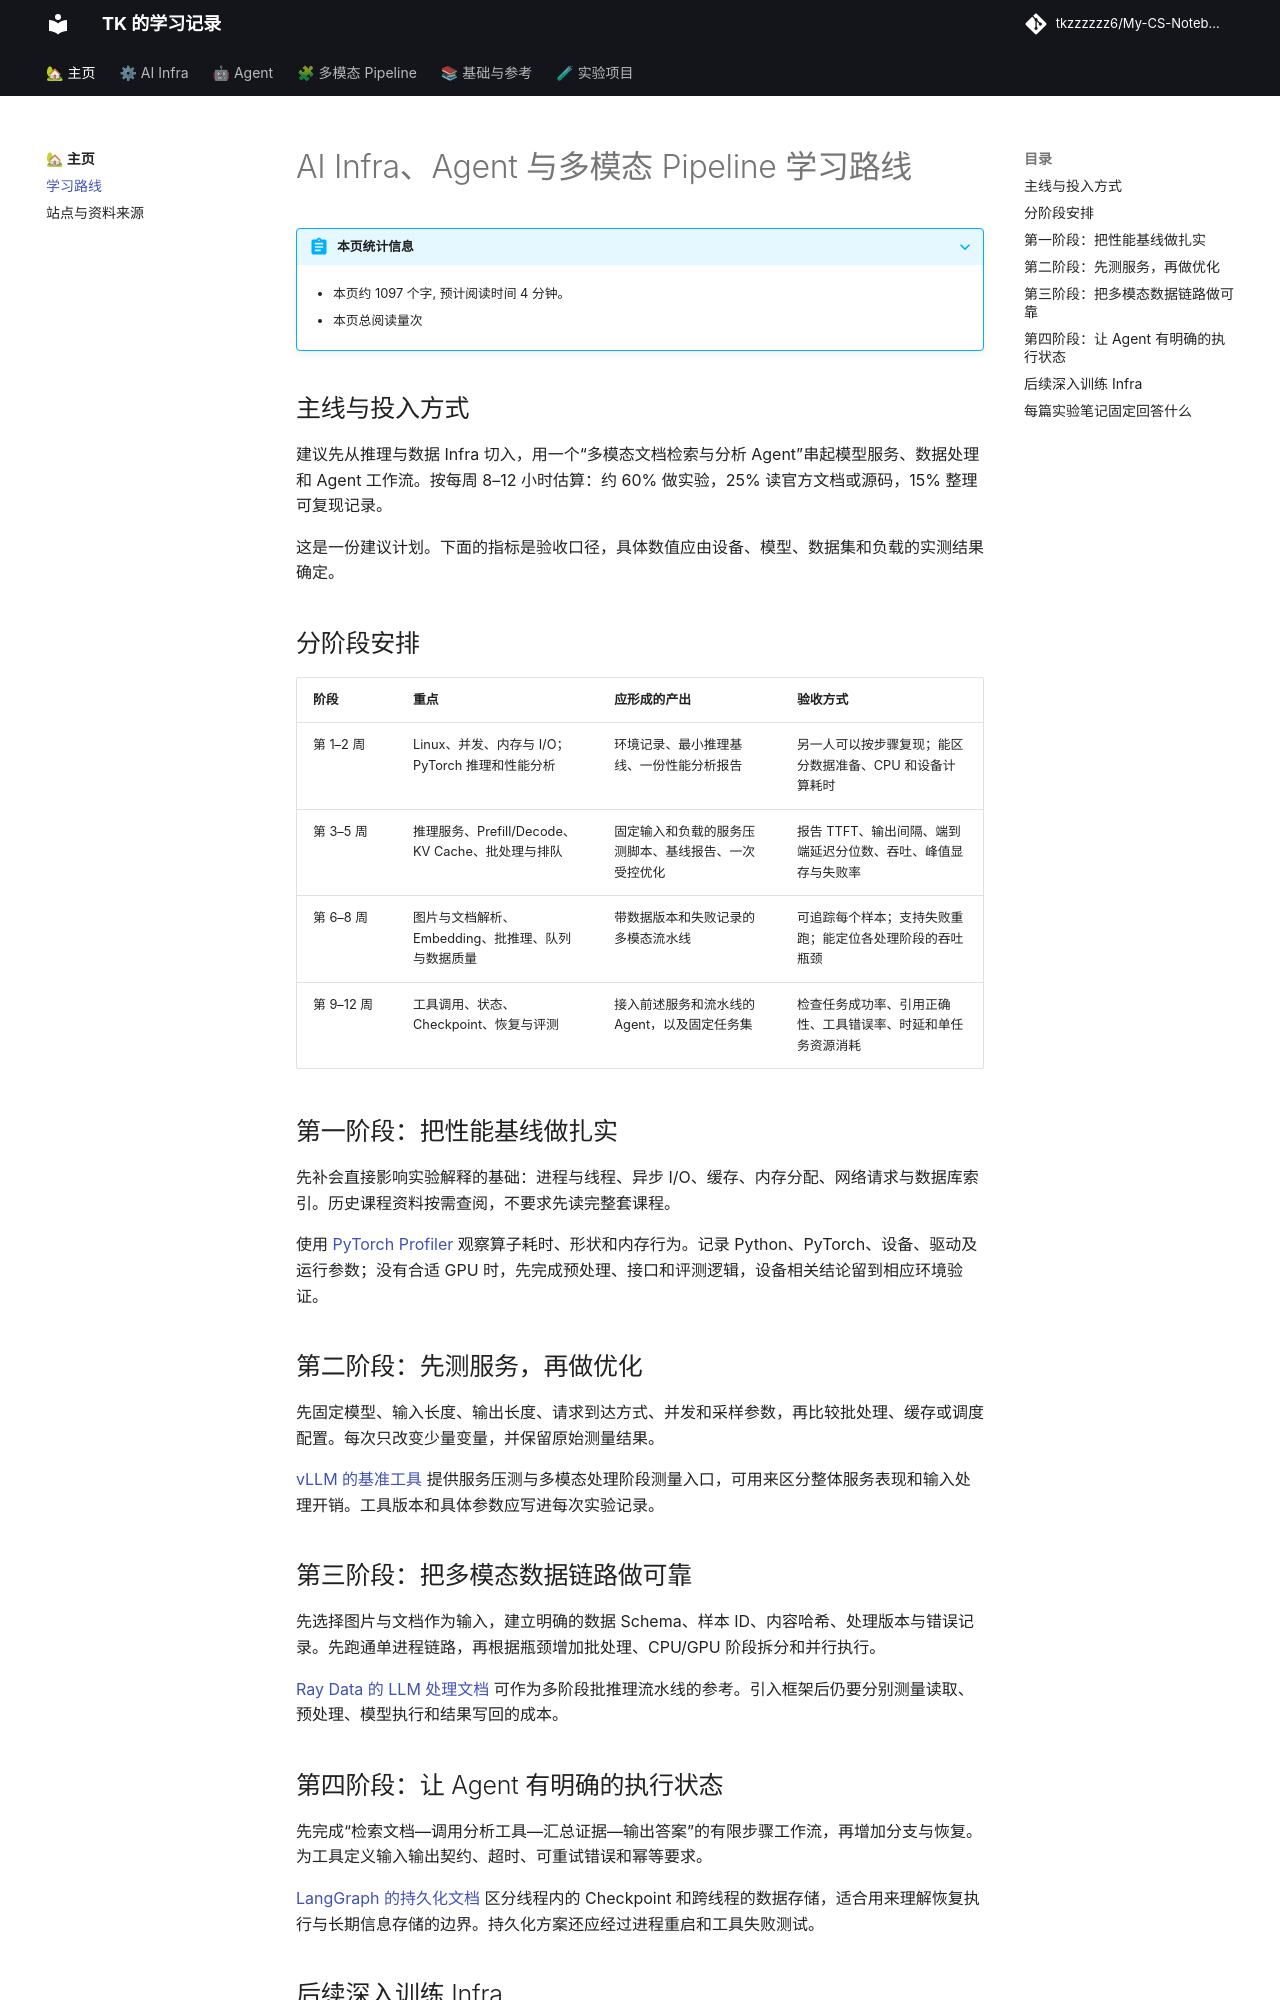

repository: tkzzzzzz6/My-CS-Notebook · page: 2026-11-04-ai-infra-agent-roadmap/index.html · generator: mkdocs

---
title: AI Infra、Agent 与多模态 Pipeline 学习路线
date: '2026-11-04'
tags:
- 学习路线
- 系统工程
- 智能体
- 多模态
---

# AI Infra、Agent 与多模态 Pipeline 学习路线

## 主线与投入方式

建议先从推理与数据 Infra 切入，用一个“多模态文档检索与分析 Agent”串起模型服务、数据处理和 Agent 工作流。按每周 8–12 小时估算：约 60% 做实验，25% 读官方文档或源码，15% 整理可复现记录。

这是一份建议计划。下面的指标是验收口径，具体数值应由设备、模型、数据集和负载的实测结果确定。

## 分阶段安排

| 阶段 | 重点 | 应形成的产出 | 验收方式 |
| --- | --- | --- | --- |
| 第 1–2 周 | Linux、并发、内存与 I/O；PyTorch 推理和性能分析 | 环境记录、最小推理基线、一份性能分析报告 | 另一人可以按步骤复现；能区分数据准备、CPU 和设备计算耗时 |
| 第 3–5 周 | 推理服务、Prefill/Decode、KV Cache、批处理与排队 | 固定输入和负载的服务压测脚本、基线报告、一次受控优化 | 报告 TTFT、输出间隔、端到端延迟分位数、吞吐、峰值显存与失败率 |
| 第 6–8 周 | 图片与文档解析、Embedding、批推理、队列与数据质量 | 带数据版本和失败记录的多模态流水线 | 可追踪每个样本；支持失败重跑；能定位各处理阶段的吞吐瓶颈 |
| 第 9–12 周 | 工具调用、状态、Checkpoint、恢复与评测 | 接入前述服务和流水线的 Agent，以及固定任务集 | 检查任务成功率、引用正确性、工具错误率、时延和单任务资源消耗 |

## 第一阶段：把性能基线做扎实

先补会直接影响实验解释的基础：进程与线程、异步 I/O、缓存、内存分配、网络请求与数据库索引。历史课程资料按需查阅，不要求先读完整套课程。

使用 [PyTorch Profiler](https://docs.pytorch.org/tutorials/recipes/recipes/profiler_recipe.html) 观察算子耗时、形状和内存行为。记录 Python、PyTorch、设备、驱动及运行参数；没有合适 GPU 时，先完成预处理、接口和评测逻辑，设备相关结论留到相应环境验证。

## 第二阶段：先测服务，再做优化

先固定模型、输入长度、输出长度、请求到达方式、并发和采样参数，再比较批处理、缓存或调度配置。每次只改变少量变量，并保留原始测量结果。

[vLLM 的基准工具](https://docs.vllm.ai/en/stable/benchmarking/cli/) 提供服务压测与多模态处理阶段测量入口，可用来区分整体服务表现和输入处理开销。工具版本和具体参数应写进每次实验记录。

## 第三阶段：把多模态数据链路做可靠

先选择图片与文档作为输入，建立明确的数据 Schema、样本 ID、内容哈希、处理版本与错误记录。先跑通单进程链路，再根据瓶颈增加批处理、CPU/GPU 阶段拆分和并行执行。

[Ray Data 的 LLM 处理文档](https://docs.ray.io/en/latest/data/working-with-llms.html) 可作为多阶段批推理流水线的参考。引入框架后仍要分别测量读取、预处理、模型执行和结果写回的成本。
